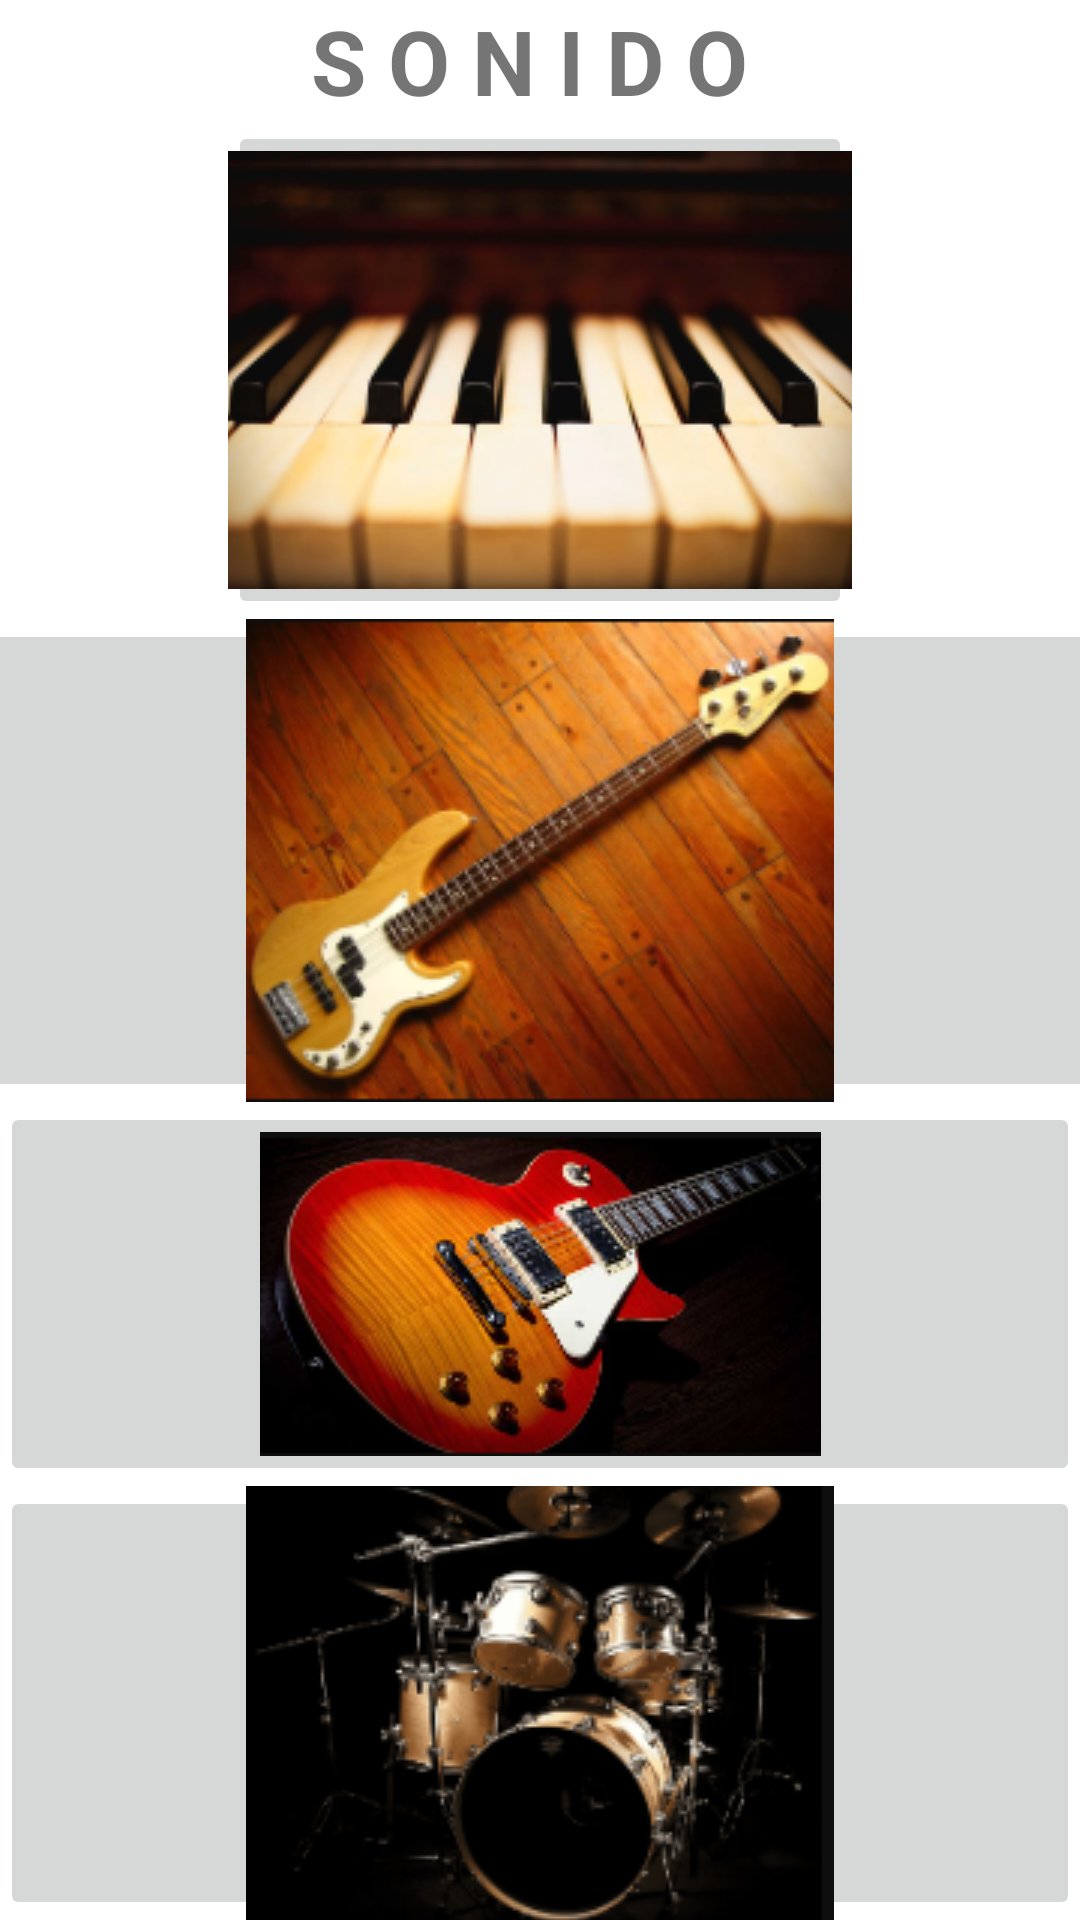

This screen was rendered from an Android layout file. Write that file and the resources it references.
<!-- AndroidManifest.xml: application theme Theme.Compilado -->
<!-- res/layout/activity_ac_sonidos.xml -->
<?xml version="1.0" encoding="utf-8"?>
<androidx.constraintlayout.widget.ConstraintLayout xmlns:android="http://schemas.android.com/apk/res/android"
    xmlns:app="http://schemas.android.com/apk/res-auto"
    xmlns:tools="http://schemas.android.com/tools"
    android:layout_width="match_parent"
    android:layout_height="match_parent"
    tools:context=".AcSonidos">

    <LinearLayout
        android:layout_width="match_parent"
        android:layout_height="match_parent"
        android:gravity="center"
        android:orientation="vertical">

        <TextView
            android:layout_width="match_parent"
            android:layout_height="wrap_content"
            android:gravity="center"
            android:inputType="none"
            android:text="S O N I D O "
            android:textSize="30sp"
            android:textStyle="bold" />

        <ImageButton
            android:id="@+id/imbPiano"
            android:layout_width="208dp"
            android:layout_height="wrap_content"
            android:src="@drawable/piano" />

        <ImageButton
            android:id="@+id/imbBass"
            android:layout_width="384dp"
            android:layout_height="161dp"
            android:src="@drawable/bass" />

        <ImageButton
            android:id="@+id/imbGuitar"
            android:layout_width="match_parent"
            android:layout_height="wrap_content"
            android:src="@drawable/guitar" />

        <ImageButton
            android:id="@+id/imbDrums"
            android:layout_width="match_parent"
            android:layout_height="wrap_content"
            android:src="@drawable/drums" />

    </LinearLayout>

</androidx.constraintlayout.widget.ConstraintLayout>
<!-- resources referenced by this layout -->
<resources>
  <!-- drawable bass: png bitmap (drawable, 95329 bytes) -->
  <!-- drawable drums: png bitmap (drawable, 35881 bytes) -->
  <!-- drawable guitar: png bitmap (drawable, 41821 bytes) -->
  <!-- drawable piano: png bitmap (drawable, 62662 bytes) -->
  <style name="Theme.Compilado" parent="Theme.MaterialComponents.DayNight.DarkActionBar">
          
          <item name="colorPrimary">@color/purple_500</item>
          <item name="colorPrimaryVariant">@color/purple_700</item>
          <item name="colorOnPrimary">@color/white</item>
          
          <item name="colorSecondary">@color/teal_200</item>
          <item name="colorSecondaryVariant">@color/teal_700</item>
          <item name="colorOnSecondary">@color/black</item>
          
          <item name="android:statusBarColor" tools:targetApi="l">?attr/colorPrimaryVariant</item>
          
      </style>
  <!-- not gathered from this repository: default colours our renderer supplied (Android Studio template values) -->
  <color name="purple_500">#FF6200EE</color>
  <color name="purple_700">#FF3700B3</color>
  <color name="teal_200">#FF03DAC5</color>
  <color name="teal_700">#FF018786</color>
  <color name="black">#FF000000</color>
  <color name="white">#FFFFFFFF</color>
</resources>
